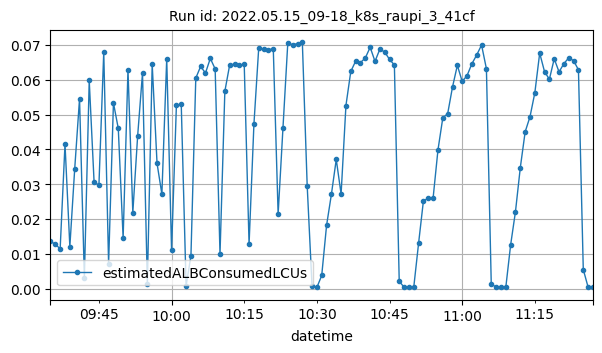

The data file committed next to this chart (first rows):
datetime, estimatedALBConsumedLCUs
2022-05-15T09:35:00Z, 0.01362
2022-05-15T09:36:00Z, 0.01271
2022-05-15T09:37:00Z, 0.01146
2022-05-15T09:38:00Z, 0.04156
2022-05-15T09:39:00Z, 0.01208
2022-05-15T09:40:00Z, 0.03433
2022-05-15T09:41:00Z, 0.05454
2022-05-15T09:42:00Z, 0.00308
2022-05-15T09:43:00Z, 0.0598
2022-05-15T09:44:00Z, 0.03074
2022-05-15T09:45:00Z, 0.02964
2022-05-15T09:46:00Z, 0.06794
2022-05-15T09:47:00Z, 0.00715
2022-05-15T09:48:00Z, 0.05336
2022-05-15T09:49:00Z, 0.04601
2022-05-15T09:50:00Z, 0.01452
2022-05-15T09:51:00Z, 0.06287
2022-05-15T09:52:00Z, 0.02184
2022-05-15T09:53:00Z, 0.04393
2022-05-15T09:54:00Z, 0.06195
2022-05-15T09:55:00Z, 0.00134
2022-05-15T09:56:00Z, 0.0645
2022-05-15T09:57:00Z, 0.036
2022-05-15T09:58:00Z, 0.02714
2022-05-15T09:59:00Z, 0.06603
2022-05-15T10:00:00Z, 0.01103
2022-05-15T10:01:00Z, 0.05271
2022-05-15T10:02:00Z, 0.0529
2022-05-15T10:03:00Z, 0.00081
2022-05-15T10:04:00Z, 0.0094
2022-05-15T10:05:00Z, 0.06047
2022-05-15T10:06:00Z, 0.06384
2022-05-15T10:07:00Z, 0.06194
2022-05-15T10:08:00Z, 0.06614
2022-05-15T10:09:00Z, 0.06312
2022-05-15T10:10:00Z, 0.0099
2022-05-15T10:11:00Z, 0.05669
2022-05-15T10:12:00Z, 0.06429
2022-05-15T10:13:00Z, 0.06446
2022-05-15T10:14:00Z, 0.06418
2022-05-15T10:15:00Z, 0.06451
2022-05-15T10:16:00Z, 0.01276
2022-05-15T10:17:00Z, 0.04716
2022-05-15T10:18:00Z, 0.06927
2022-05-15T10:19:00Z, 0.06873
2022-05-15T10:20:00Z, 0.06863
2022-05-15T10:21:00Z, 0.06893
2022-05-15T10:22:00Z, 0.02138
2022-05-15T10:23:00Z, 0.0462
2022-05-15T10:24:00Z, 0.07068
2022-05-15T10:25:00Z, 0.07003
2022-05-15T10:26:00Z, 0.07041
2022-05-15T10:27:00Z, 0.07072
2022-05-15T10:28:00Z, 0.02954
2022-05-15T10:29:00Z, 0.00076
2022-05-15T10:30:00Z, 0.00033
2022-05-15T10:31:00Z, 0.00379
2022-05-15T10:32:00Z, 0.01815
2022-05-15T10:33:00Z, 0.02712
2022-05-15T10:34:00Z, 0.03711
... 53 more rows
